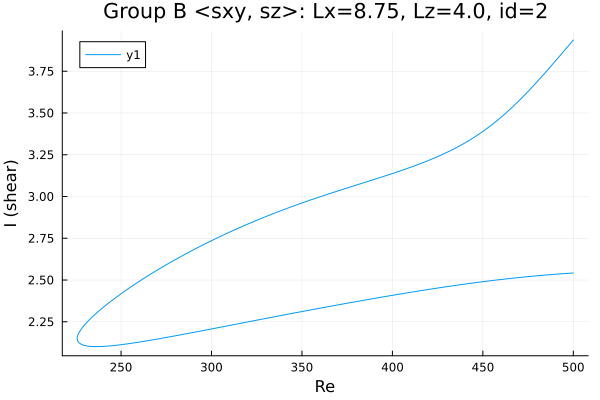

Data behind this chart, as committed beside it:
Re, shear
500.0, 3.937
499.4, 3.928
497.9, 3.91
496.5, 3.893
495.1, 3.875
493.7, 3.857
492.3, 3.839
490.9, 3.821
489.5, 3.803
488, 3.785
486.6, 3.768
485.2, 3.75
483.8, 3.733
482.4, 3.716
481, 3.699
479.6, 3.682
478.1, 3.665
476.7, 3.649
475.3, 3.633
473.9, 3.617
472.5, 3.601
471.1, 3.585
469.7, 3.57
468.2, 3.555
466.8, 3.54
465.4, 3.526
464, 3.512
462.6, 3.498
461.2, 3.485
459.8, 3.472
459, 3.465
457.6, 3.452
456.2, 3.44
454.8, 3.428
453.4, 3.416
451.9, 3.405
450.5, 3.394
449.1, 3.383
447.7, 3.372
446.3, 3.362
444.9, 3.352
443.5, 3.343
442, 3.333
440.6, 3.324
439.2, 3.315
437.8, 3.307
436.4, 3.299
435, 3.29
433.6, 3.283
432.1, 3.275
430.7, 3.267
429.3, 3.26
427.9, 3.253
426.5, 3.246
425.1, 3.239
423.7, 3.233
422.2, 3.226
420.8, 3.22
419.4, 3.214
418, 3.207
... 406 more rows
